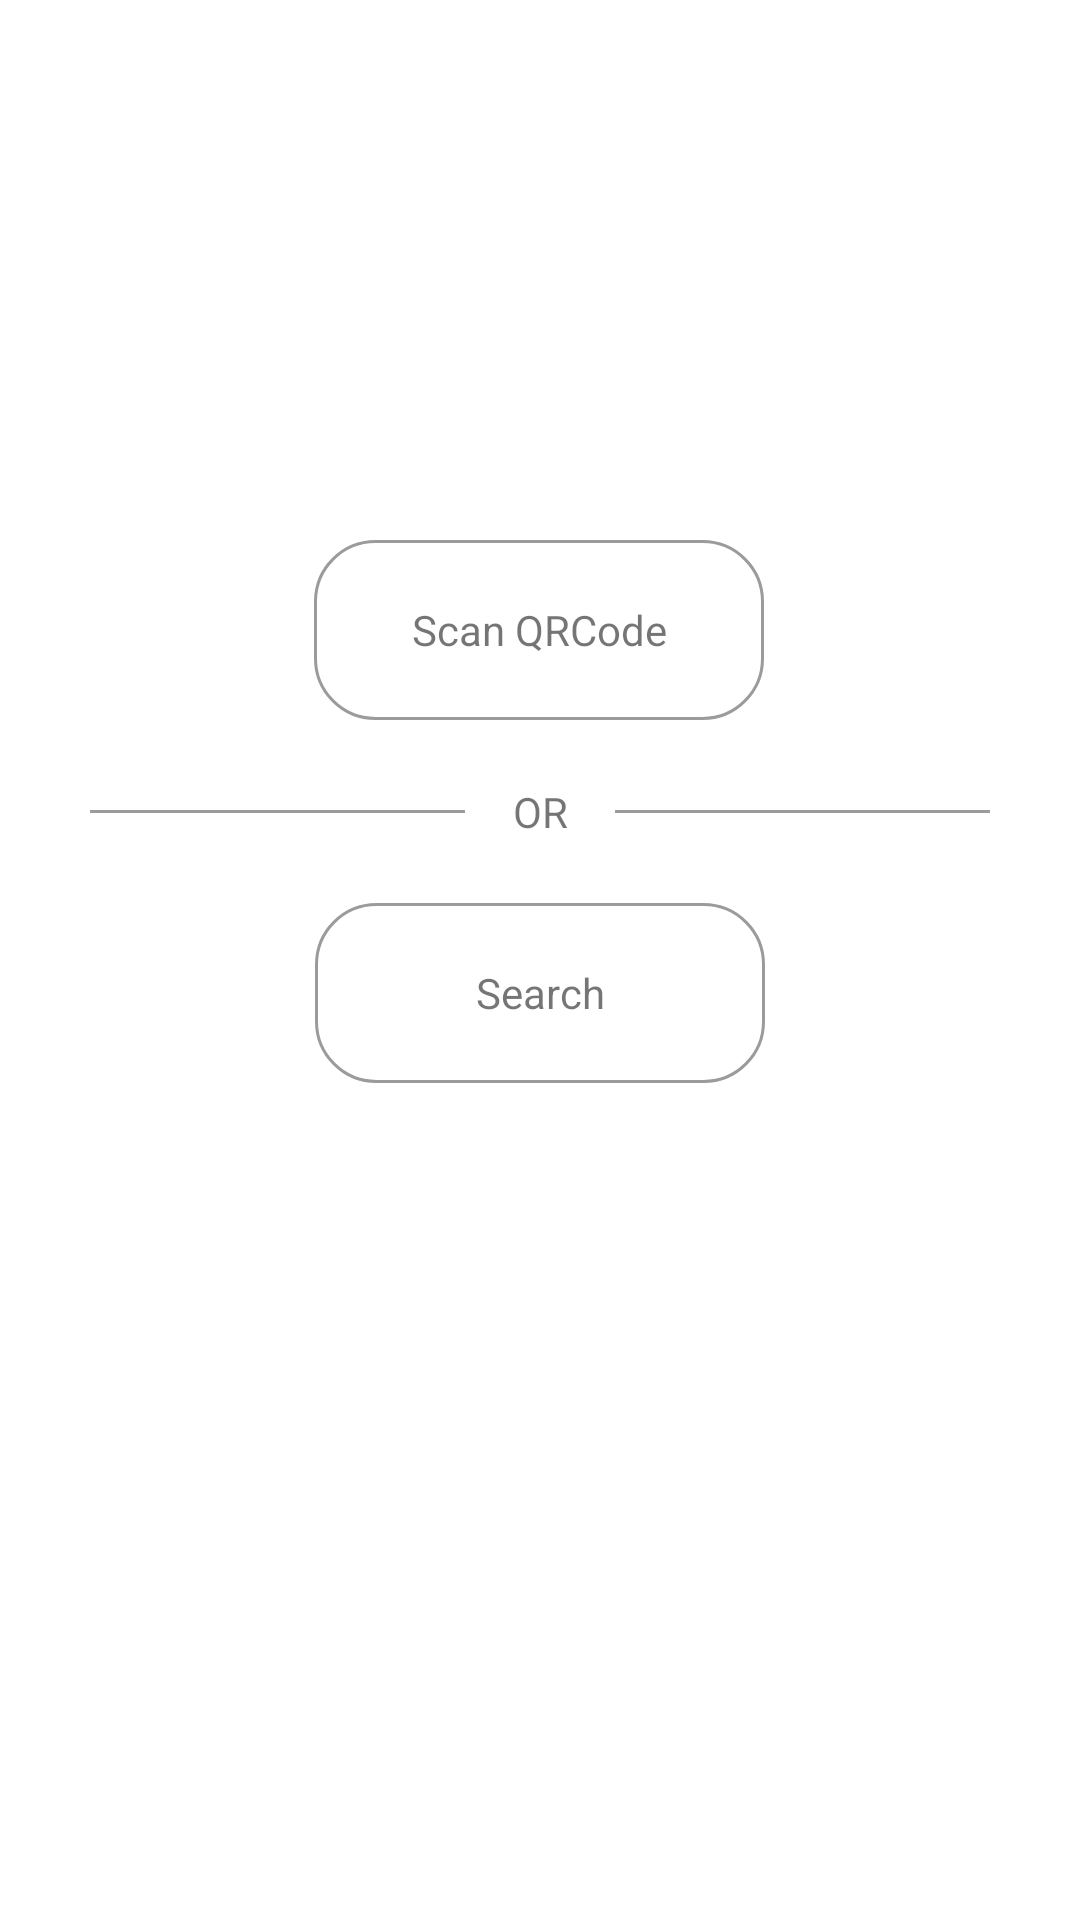

The Android layout XML behind this screen, and the referenced resources:
<!-- AndroidManifest.xml: application theme AppTheme -->
<!-- res/layout/activity_main.xml -->
<?xml version="1.0" encoding="utf-8"?>
<android.support.constraint.ConstraintLayout xmlns:android="http://schemas.android.com/apk/res/android"
    xmlns:app="http://schemas.android.com/apk/res-auto"
    xmlns:tools="http://schemas.android.com/tools"
    android:layout_width="match_parent"
    android:layout_height="match_parent"
    android:background="@android:color/white"
    tools:context=".MainActivity">

    <TextView
        android:id="@+id/tvScan"
        android:layout_width="150dp"
        android:layout_height="60dp"
        android:layout_marginTop="180dp"
        android:background="@drawable/border_grey"
        android:gravity="center"
        android:text="Scan QRCode"
        app:layout_constraintHorizontal_bias="0.498"
        app:layout_constraintLeft_toLeftOf="parent"
        app:layout_constraintRight_toRightOf="parent"
        app:layout_constraintTop_toTopOf="parent" />

    <View
        android:id="@+id/viewLine"
        android:layout_width="match_parent"
        android:layout_height="1dp"
        android:layout_margin="30dp"
        android:background="@color/grey"
        app:layout_constraintEnd_toEndOf="parent"
        app:layout_constraintStart_toStartOf="parent"
        app:layout_constraintTop_toBottomOf="@id/tvScan" />

    <TextView
        android:layout_width="50dp"
        android:layout_height="wrap_content"
        android:background="@android:color/white"
        android:gravity="center"
        android:text="OR"
        app:layout_constraintBottom_toBottomOf="@id/viewLine"
        app:layout_constraintEnd_toEndOf="@id/viewLine"
        app:layout_constraintStart_toStartOf="@id/viewLine"
        app:layout_constraintTop_toTopOf="@id/viewLine" />

    <TextView
        android:id="@+id/tvSearch"
        android:layout_width="150dp"
        android:layout_height="60dp"
        android:layout_marginTop="30dp"
        android:background="@drawable/border_grey"
        android:gravity="center"
        android:text="Search"
        app:layout_constraintLeft_toLeftOf="parent"
        app:layout_constraintRight_toRightOf="parent"
        app:layout_constraintTop_toBottomOf="@id/viewLine" />
</android.support.constraint.ConstraintLayout>
<!-- resources referenced by this layout -->
<resources>
  <color name="grey">#9B9B9B</color>
  <!-- drawable border_grey (drawable) -->
  <?xml version="1.0" encoding="UTF-8"?>
  <shape xmlns:android="http://schemas.android.com/apk/res/android">
      <solid android:color="@android:color/transparent" />
      <stroke
          android:width="1dip"
          android:color="@color/grey" />
      <corners android:radius="20dip" />
      <padding
          android:bottom="0dip"
          android:left="0dip"
          android:right="0dip"
          android:top="0dip" />
  </shape>
  <style name="AppTheme" parent="Theme.AppCompat.Light.DarkActionBar">
          
          <item name="colorPrimary">@color/colorPrimary</item>
          <item name="colorPrimaryDark">@color/colorPrimaryDark</item>
          <item name="colorAccent">@color/colorAccent</item>
      </style>
  <color name="colorPrimary">#008577</color>
  <color name="colorPrimaryDark">#00574B</color>
  <color name="colorAccent">#D81B60</color>
</resources>
